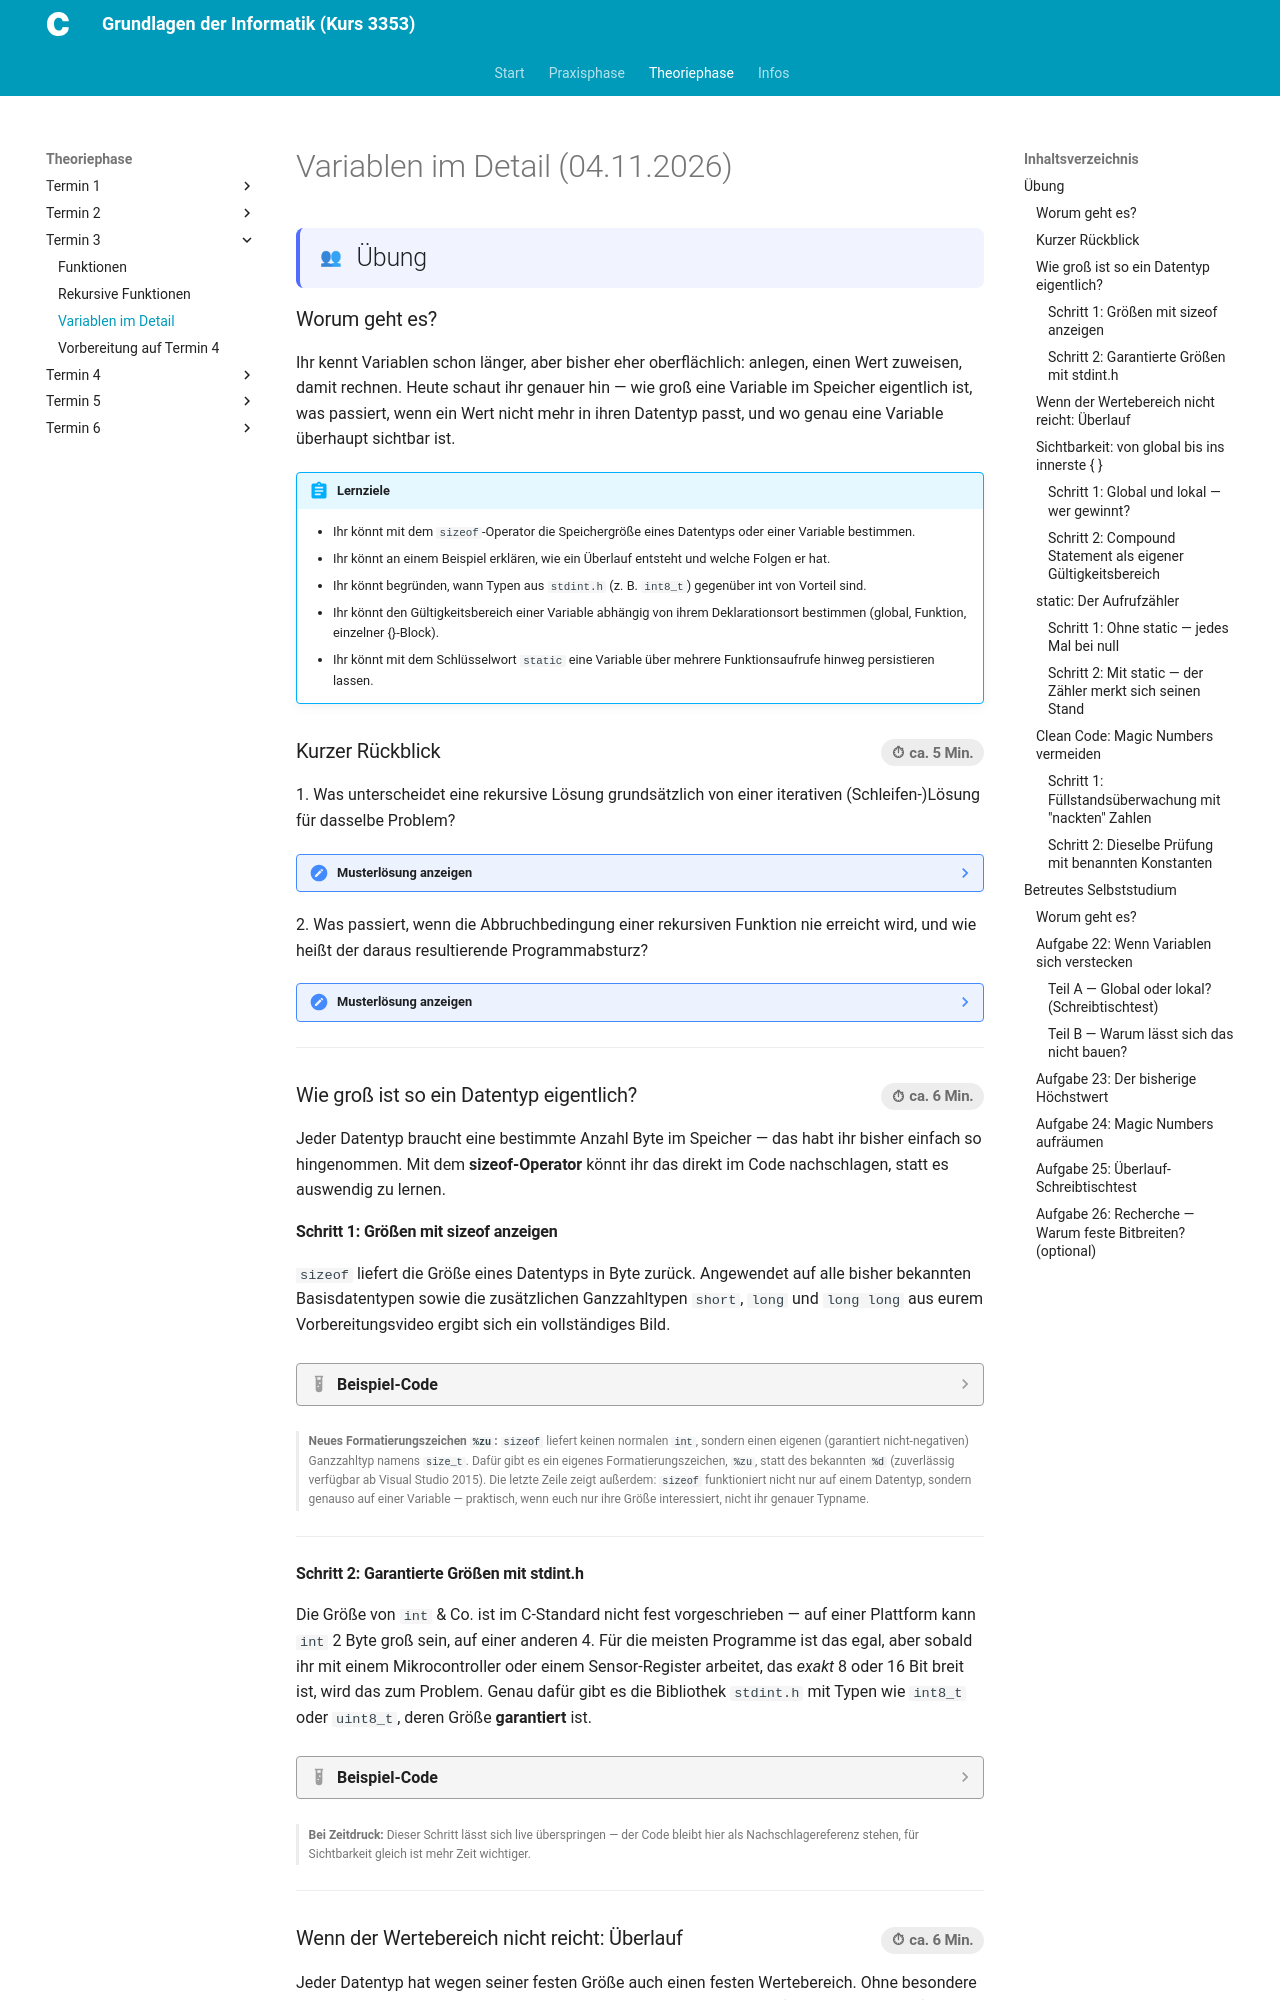

repository: christoecker/Kurs_3353_GrundlagenDerInformatik · page: 02-theoriephase/termin-03/block-07/index.html · generator: mkdocs

---
typ: theoriephase-block
termin: 3
block_id: "07"
datum: "2026-11-04"
kurztitel: "Variablen im Detail"
thema: "Variablen (Größe, Modifizierer, Sichtbarkeit, ...)"
lernziele:
  - "Du kannst mit dem sizeof-Operator die Speichergröße eines Datentyps oder einer Variable bestimmen."
  - "Du kannst an einem Beispiel erklären, wie ein Überlauf entsteht und welche Folgen er hat."
  - "Du kannst begründen, wann Typen aus stdint.h (z. B. int8_t) gegenüber int von Vorteil sind."
  - "Du kannst den Gültigkeitsbereich einer Variable abhängig von ihrem Deklarationsort bestimmen (global, Funktion, einzelner {}-Block)."
  - "Du kannst mit dem Schlüsselwort static eine Variable über mehrere Funktionsaufrufe hinweg persistieren lassen."
  - "Du kannst Magic Numbers im Code erkennen und durch sprechend benannte Konstanten ersetzen."
musterloesungen_sichtbar: true
ki_einsatz: stufe_0_ohne
clean_code:
  - "Magic Numbers vermeiden"
bearbeitungsstatus: fertig
publish_date: "2026-11-04"
---

# Variablen im Detail (04.11.2026)

## Übung { .modus-uebung }

### Worum geht es?

Ihr kennt Variablen schon länger, aber bisher eher oberflächlich: anlegen,
einen Wert zuweisen, damit rechnen. Heute schaut ihr genauer hin — wie groß
eine Variable im Speicher eigentlich ist, was passiert, wenn ein Wert nicht
mehr in ihren Datentyp passt, und wo genau eine Variable überhaupt sichtbar
ist.

!!! abstract "Lernziele"
    - Ihr könnt mit dem `sizeof`-Operator die Speichergröße eines Datentyps
      oder einer Variable bestimmen.
    - Ihr könnt an einem Beispiel erklären, wie ein Überlauf entsteht und
      welche Folgen er hat.
    - Ihr könnt begründen, wann Typen aus `stdint.h` (z. B. `int8_t`) gegenüber
      int von Vorteil sind.
    - Ihr könnt den Gültigkeitsbereich einer Variable abhängig von ihrem
      Deklarationsort bestimmen (global, Funktion, einzelner {}-Block).
    - Ihr könnt mit dem Schlüsselwort `static` eine Variable über mehrere
      Funktionsaufrufe hinweg persistieren lassen.

### Kurzer Rückblick <span class="zeitangabe">ca. 5 Min.</span> { data-toc-label="Kurzer Rückblick" }

1\. Was unterscheidet eine rekursive Lösung grundsätzlich von einer
iterativen (Schleifen-)Lösung für dasselbe Problem?

<!-- MUSTERLOESUNG-START -->
??? note "Musterlösung anzeigen"
    Beide führen letztlich zum selben Ergebnis. Eine rekursive Lösung ruft
    sich selbst mit einem kleineren Argument auf und wartet auf dessen
    Rückkehr (Aufrufstapel), eine iterative Lösung wiederholt denselben
    Speicherplatz einfach in einer Schleife. Nach KISS ist die iterative
    Lösung meist vorzuziehen, außer ein Problem zerlegt sich von Natur aus
    rekursiv.
<!-- MUSTERLOESUNG-ENDE -->

2\. Was passiert, wenn die Abbruchbedingung einer rekursiven Funktion nie
erreicht wird, und wie heißt der daraus resultierende Programmabsturz?

<!-- MUSTERLOESUNG-START -->
??? note "Musterlösung anzeigen"
    Die Funktion ruft sich immer weiter selbst auf, ohne je zurückzukehren.
    Jeder wartende Aufruf belegt dabei Platz auf dem Aufrufstapel — dieser
    Platz ist irgendwann erschöpft, das Programm stürzt mit einem
    **Stapelüberlauf** ab.
<!-- MUSTERLOESUNG-ENDE -->

---

### Wie groß ist so ein Datentyp eigentlich? <span class="zeitangabe">ca. 6 Min.</span> { data-toc-label="Wie groß ist so ein Datentyp eigentlich?" }

Jeder Datentyp braucht eine bestimmte Anzahl Byte im Speicher — das habt
ihr bisher einfach so hingenommen. Mit dem **sizeof-Operator** könnt ihr
das direkt im Code nachschlagen, statt es auswendig zu lernen.

#### Schritt 1: Größen mit sizeof anzeigen

`sizeof` liefert die Größe eines Datentyps in Byte zurück. Angewendet auf
alle bisher bekannten Basisdatentypen sowie die zusätzlichen Ganzzahltypen
`short`, `long` und `long long` aus eurem Vorbereitungsvideo ergibt sich ein
vollständiges Bild.

??? quote livecoding "Beispiel-Code"
    ```c linenums="1"
    --8<-- "02-theoriephase/termin-03/code/live-07-1-sizeof.c"
    ```

**Neues Formatierungszeichen `%zu`:** `sizeof` liefert keinen normalen
`int`, sondern einen eigenen (garantiert nicht-negativen) Ganzzahltyp
namens `size_t`. Dafür gibt es ein eigenes Formatierungszeichen, `%zu`,
statt des bekannten `%d` (zuverlässig verfügbar ab Visual Studio 2015).
Die letzte Zeile zeigt außerdem: `sizeof` funktioniert nicht nur auf einem
Datentyp, sondern genauso auf einer Variable — praktisch, wenn euch nur
ihre Größe interessiert, nicht ihr genauer Typname.
{: .hinweis-klein }

---
